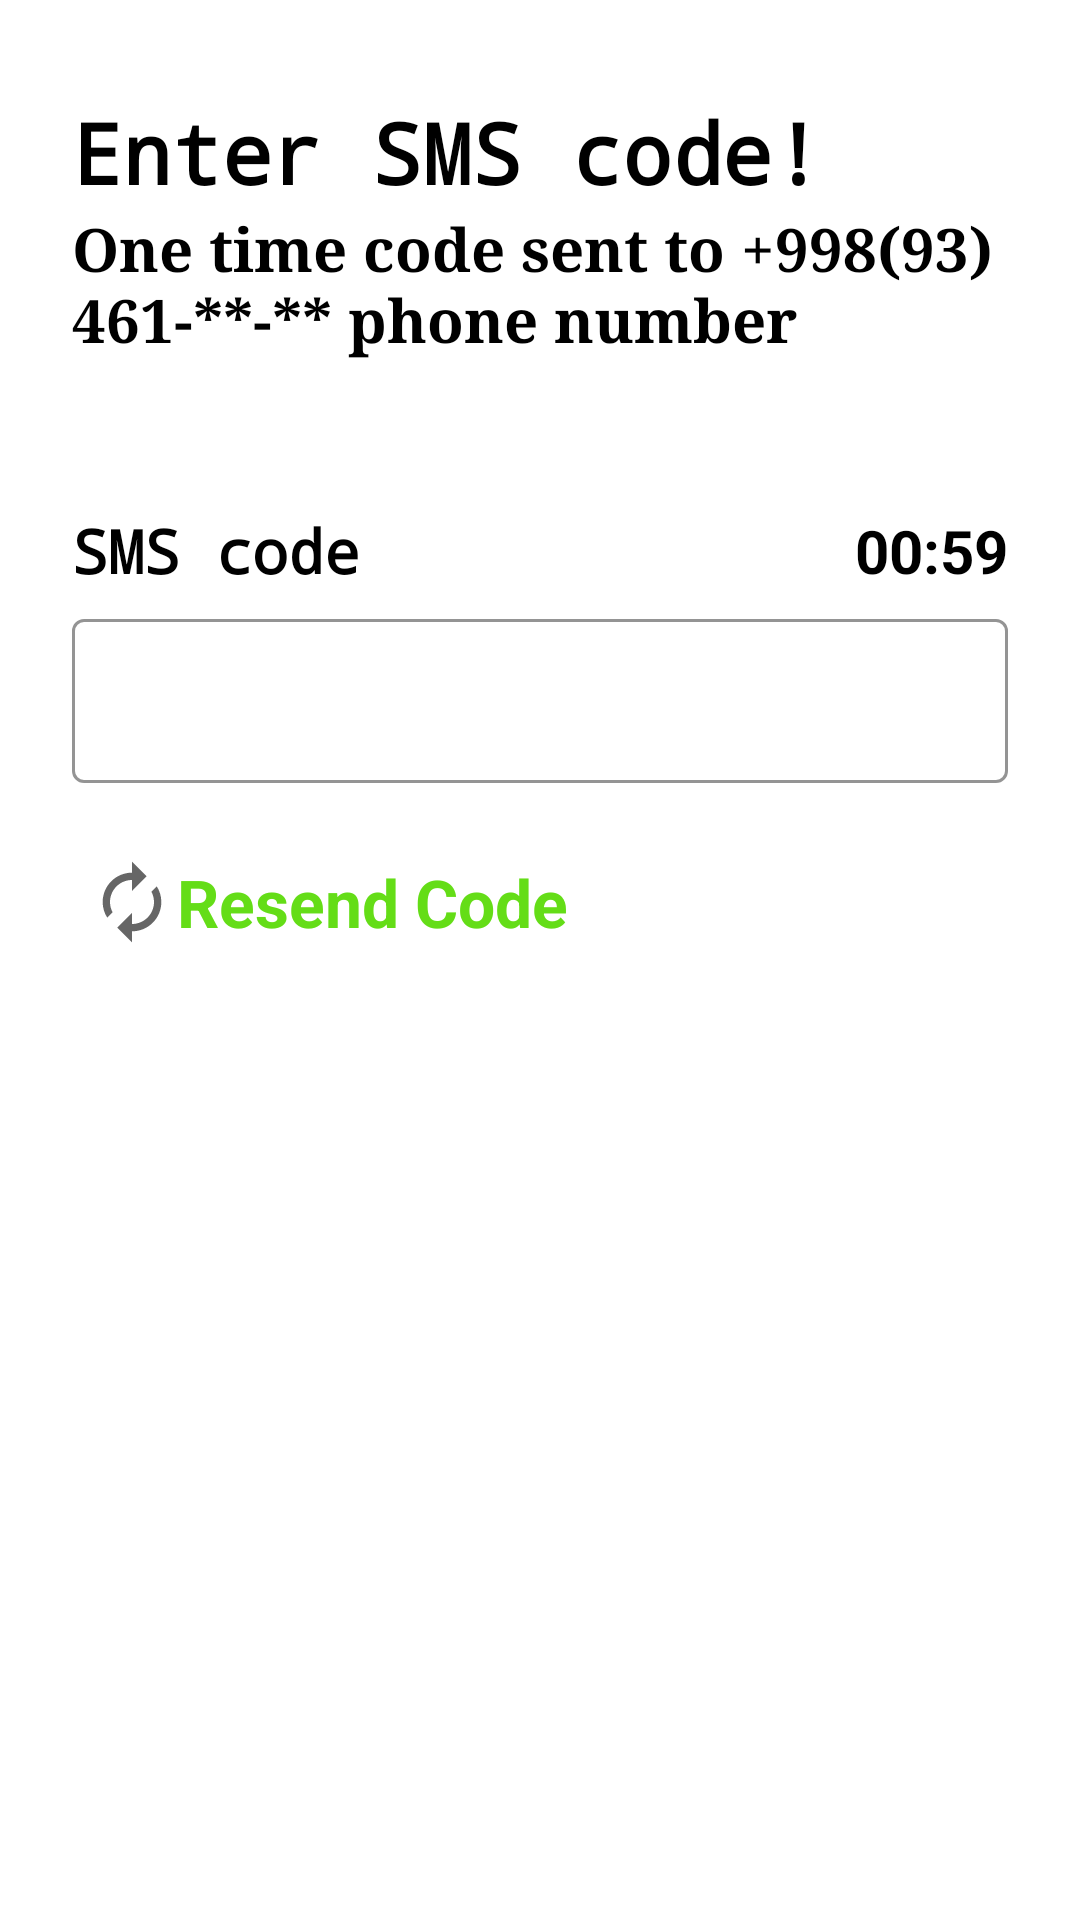

Android layout source for this screen:
<!-- AndroidManifest.xml: application theme Theme.FirebaseAuthSMSSend -->
<!-- res/layout/activity_smscode.xml -->
<?xml version="1.0" encoding="utf-8"?>
<LinearLayout xmlns:android="http://schemas.android.com/apk/res/android"
    xmlns:app="http://schemas.android.com/apk/res-auto"
    xmlns:tools="http://schemas.android.com/tools"
    android:layout_width="match_parent"
    android:layout_height="match_parent"
    android:orientation="vertical"
    android:paddingStart="24dp"
    android:paddingTop="32dp"
    android:paddingEnd="24dp"
    tools:context=".SMSCodeActivity">

    <TextView
        android:layout_width="match_parent"
        android:layout_height="wrap_content"
        android:fontFamily="monospace"
        android:text="@string/enter_sms_code"
        android:textColor="@color/black"
        android:textSize="28sp"
        android:textStyle="bold" />

    <TextView
        android:id="@+id/text_number"
        android:layout_width="match_parent"
        android:layout_height="wrap_content"
        android:fontFamily="serif"
        android:text="@string/one_time_code"
        android:textColor="@color/black"
        android:textSize="20sp"
        android:textStyle="bold" />

    <LinearLayout
        android:layout_width="match_parent"
        android:layout_height="wrap_content"
        android:layout_marginTop="50dp"
        android:orientation="horizontal">

        <TextView
            android:layout_width="wrap_content"
            android:layout_height="wrap_content"
            android:layout_weight="1"
            android:fontFamily="monospace"
            android:text="@string/sms_code"
            android:textColor="@color/black"
            android:textSize="20sp"
            android:textStyle="bold" />

        <TextView
            android:id="@+id/time"
            android:layout_width="wrap_content"
            android:layout_height="wrap_content"
            android:layout_weight="1"
            android:fontFamily="sans-serif"
            android:gravity="end"
            android:text="@string/time"
            android:textColor="@color/black"
            android:textSize="20sp"
            android:textStyle="bold" />

    </LinearLayout>

    <com.google.android.material.textfield.TextInputLayout
        style="@style/Widget.MaterialComponents.TextInputLayout.OutlinedBox"
        android:layout_width="match_parent"
        android:layout_height="60dp"
        android:layout_marginTop="4dp"
        app:boxStrokeColor="@color/black"
        app:hintTextColor="@color/black">

        <com.google.android.material.textfield.TextInputEditText
            android:id="@+id/edtSms"
            android:inputType="number"
            android:layout_width="match_parent"
            android:layout_height="match_parent"
            android:textColor="@color/black"
            android:textSize="16sp" />

    </com.google.android.material.textfield.TextInputLayout>

    <LinearLayout
        android:id="@+id/reset"
        android:layout_width="wrap_content"
        android:layout_height="wrap_content"
        android:layout_marginTop="20dp"
        android:orientation="horizontal"
        android:padding="5dp">

        <ImageView
            android:layout_width="wrap_content"
            android:layout_height="match_parent"
            android:layout_weight="0.4"
            android:src="@drawable/ic_new"
            tools:ignore="ContentDescription" />

        <TextView
            android:layout_width="wrap_content"
            android:layout_height="wrap_content"
            android:layout_weight="1"
            android:text="@string/resend_code"
            android:textColor="#64DD17"
            android:textSize="22sp"
            android:textStyle="bold" />

    </LinearLayout>
</LinearLayout>
<!-- resources referenced by this layout -->
<resources>
  <color name="black">#FF000000</color>
  <!-- drawable ic_new (drawable) -->
  <vector xmlns:android="http://schemas.android.com/apk/res/android"
      android:width="30dp"
      android:height="30dp"
      android:tint="?attr/colorControlNormal"
      android:viewportWidth="24"
      android:viewportHeight="24">
      <path
          android:fillColor="@android:color/white"
          android:pathData="M12,6v3l4,-4 -4,-4v3c-4.42,0 -8,3.58 -8,8 0,1.57 0.46,3.03 1.24,4.26L6.7,14.8c-0.45,-0.83 -0.7,-1.79 -0.7,-2.8 0,-3.31 2.69,-6 6,-6zM18.76,7.74L17.3,9.2c0.44,0.84 0.7,1.79 0.7,2.8 0,3.31 -2.69,6 -6,6v-3l-4,4 4,4v-3c4.42,0 8,-3.58 8,-8 0,-1.57 -0.46,-3.03 -1.24,-4.26z" />
  </vector>
  <string name="enter_sms_code">Enter SMS code!</string>
  <string name="one_time_code">One time code sent to +998(93) 461-**-** phone number</string>
  <string name="resend_code">Resend Code</string>
  <string name="sms_code">SMS code</string>
  <string name="time">00:59</string>
  <style name="Theme.FirebaseAuthSMSSend" parent="Theme.MaterialComponents.DayNight.DarkActionBar">
          
          <item name="colorPrimary">@color/purple_500</item>
          <item name="colorPrimaryVariant">@color/purple_700</item>
          <item name="colorOnPrimary">@color/white</item>
          
          <item name="colorSecondary">@color/teal_200</item>
          <item name="colorSecondaryVariant">@color/teal_700</item>
          <item name="colorOnSecondary">@color/black</item>
          
          <item name="android:statusBarColor" tools:targetApi="l">?attr/colorPrimaryVariant</item>
          
      </style>
  <color name="purple_500">#FF6200EE</color>
  <color name="purple_700">#FF3700B3</color>
  <color name="white">#FFFFFFFF</color>
  <color name="teal_200">#FF03DAC5</color>
  <color name="teal_700">#FF018786</color>
</resources>
